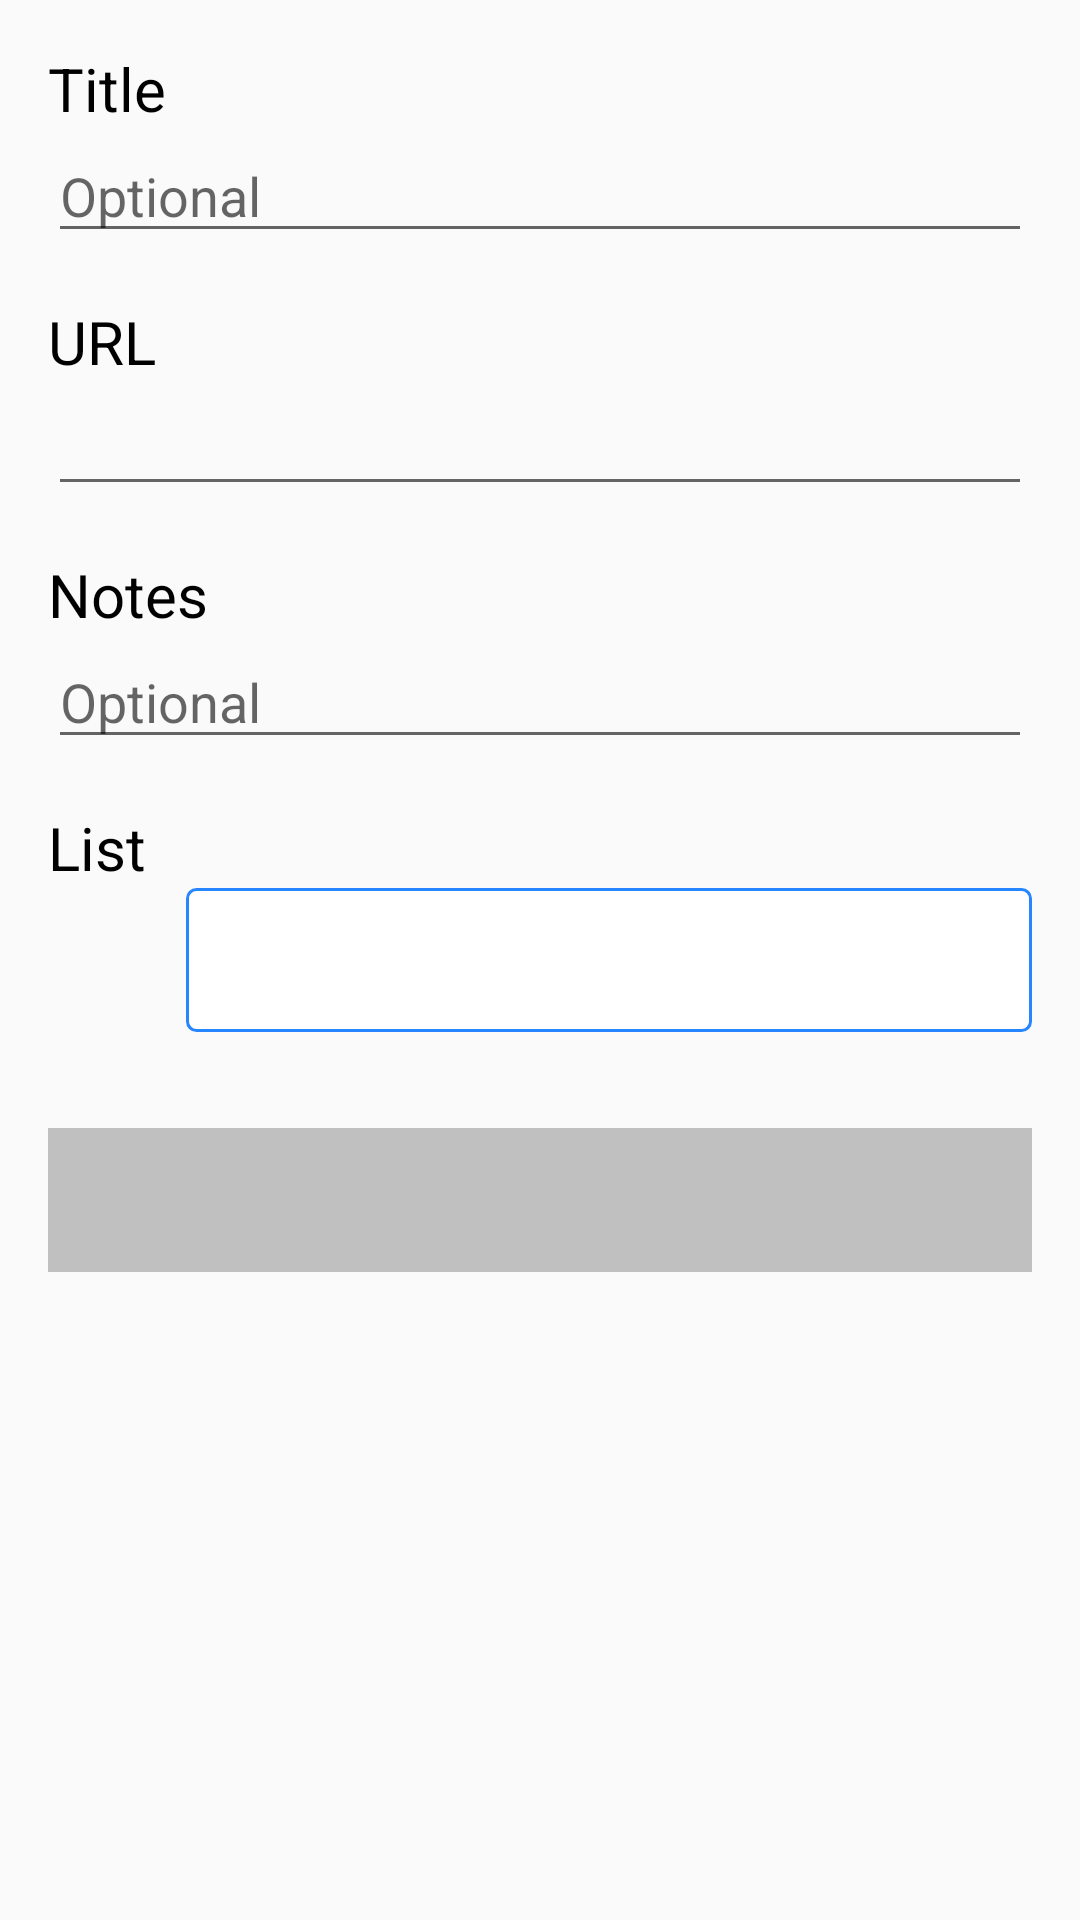

This screen was rendered from an Android layout file. Write that file and the resources it references.
<!-- AndroidManifest.xml: application theme AppTheme -->
<!-- res/layout/bookmark_form.xml -->
<?xml version="1.0" encoding="utf-8"?>
<android.support.constraint.ConstraintLayout
    xmlns:android="http://schemas.android.com/apk/res/android"
    xmlns:app="http://schemas.android.com/apk/res-auto"
    xmlns:tools="http://schemas.android.com/tools"
    android:layout_width="match_parent"
    android:layout_height="match_parent"
    android:paddingTop="16dp"
    android:paddingBottom="16dp">

    <TextView
        android:id="@+id/tv_bookmark_form_title_label"
        android:layout_width="0dp"
        android:layout_height="wrap_content"
        android:layout_marginEnd="16dp"
        android:layout_marginLeft="16dp"
        android:layout_marginRight="16dp"
        android:layout_marginStart="16dp"
        android:text="@string/bookmark_form_title"
        style="@style/bookmarkFormText"
        app:layout_constraintLeft_toLeftOf="parent"
        app:layout_constraintRight_toRightOf="parent"
        app:layout_constraintTop_toTopOf="parent" />

    <TextView
        android:id="@+id/tv_bookmark_form_url_label"
        android:layout_width="0dp"
        android:layout_height="wrap_content"
        android:layout_marginEnd="16dp"
        android:layout_marginLeft="16dp"
        android:layout_marginRight="16dp"
        android:layout_marginStart="16dp"
        android:layout_marginTop="16dp"
        android:text="@string/bookmark_form_url"
        style="@style/bookmarkFormText"
        app:layout_constraintLeft_toLeftOf="parent"
        app:layout_constraintRight_toRightOf="parent"
        app:layout_constraintTop_toBottomOf="@+id/et_bookmark_form_title" />

    <TextView
        android:id="@+id/tv_bookmark_form_notes_label"
        android:layout_width="0dp"
        android:layout_height="wrap_content"
        android:layout_marginEnd="16dp"
        android:layout_marginLeft="16dp"
        android:layout_marginRight="16dp"
        android:layout_marginStart="16dp"
        android:layout_marginTop="16dp"
        android:text="@string/bookmark_form_notes"
        style="@style/bookmarkFormText"
        app:layout_constraintLeft_toLeftOf="parent"
        app:layout_constraintRight_toRightOf="parent"
        app:layout_constraintTop_toBottomOf="@+id/et_bookmark_form_url" />

    <TextView
        android:id="@+id/tv_bookmark_form_list_label"
        android:layout_width="0dp"
        android:layout_height="wrap_content"
        android:layout_marginEnd="16dp"
        android:layout_marginLeft="16dp"
        android:layout_marginRight="16dp"
        android:layout_marginStart="16dp"
        android:text="@string/bookmark_form_list"
        style="@style/bookmarkFormText"
        app:layout_constraintLeft_toLeftOf="parent"
        app:layout_constraintRight_toRightOf="parent"
        android:layout_marginTop="16dp"
        app:layout_constraintTop_toBottomOf="@+id/et_bookmark_form_notes"
        app:layout_constraintHorizontal_bias="0.0" />

    <EditText
        android:id="@+id/et_bookmark_form_title"
        android:layout_width="0dp"
        android:layout_height="wrap_content"
        android:layout_marginEnd="16dp"
        android:layout_marginLeft="16dp"
        android:layout_marginRight="16dp"
        android:layout_marginStart="16dp"
        android:hint="@string/bookmark_form_optional_hint"
        app:layout_constraintLeft_toLeftOf="parent"
        app:layout_constraintRight_toRightOf="parent"
        app:layout_constraintTop_toBottomOf="@+id/tv_bookmark_form_title_label" />

    <EditText
        android:id="@+id/et_bookmark_form_url"
        android:layout_width="0dp"
        android:layout_height="wrap_content"
        android:layout_marginEnd="16dp"
        android:layout_marginLeft="16dp"
        android:layout_marginRight="16dp"
        android:layout_marginStart="16dp"
        app:layout_constraintLeft_toLeftOf="parent"
        app:layout_constraintRight_toRightOf="parent"
        app:layout_constraintTop_toBottomOf="@+id/tv_bookmark_form_url_label" />

    <EditText
        android:id="@+id/et_bookmark_form_notes"
        android:layout_width="0dp"
        android:layout_height="wrap_content"
        android:layout_marginEnd="16dp"
        android:layout_marginLeft="16dp"
        android:layout_marginRight="16dp"
        android:layout_marginStart="16dp"
        android:hint="@string/bookmark_form_optional_hint"
        app:layout_constraintLeft_toLeftOf="parent"
        app:layout_constraintRight_toRightOf="parent"
        app:layout_constraintTop_toBottomOf="@+id/tv_bookmark_form_notes_label" />

    <ImageButton
        android:id="@+id/ib_bookmark_form_add_list"
        android:layout_width="30dp"
        android:layout_height="30dp"
        android:background="@drawable/touch_selector_dark"
        android:adjustViewBounds="true"
        android:scaleType="fitCenter"
        android:contentDescription="@string/bookmark_form_dialog_add_list_title"
        app:srcCompat="@drawable/ic_add"
        app:layout_constraintTop_toBottomOf="@+id/tv_bookmark_form_list"
        app:layout_constraintBottom_toTopOf="@+id/tv_bookmark_form_list"
        android:layout_marginLeft="16dp"
        app:layout_constraintLeft_toLeftOf="parent"
        android:layout_marginStart="16dp" />

    <TextView
        android:id="@+id/tv_bookmark_form_list"
        android:layout_width="0dp"
        android:layout_height="48dp"
        android:layout_marginEnd="16dp"
        android:layout_marginStart="16dp"
        tools:text="List"
        android:gravity="center"
        style="@style/bookmarkFormText"
        android:textAlignment="center"
        android:background="@drawable/selected_list_selector"
        app:layout_constraintTop_toBottomOf="@+id/tv_bookmark_form_list_label"
        android:layout_marginRight="16dp"
        app:layout_constraintRight_toRightOf="parent"
        app:layout_constraintLeft_toRightOf="@+id/ib_bookmark_form_add_list"
        android:layout_marginLeft="16dp" />

    <Button
        android:id="@+id/button_bookmark_form_action"
        android:layout_width="0dp"
        android:layout_height="48dp"
        android:textStyle="bold"
        android:textColor="@color/white"
        android:enabled="false"
        android:background="@drawable/touch_selector_dark"
        android:layout_marginEnd="16dp"
        android:layout_marginLeft="16dp"
        android:layout_marginRight="16dp"
        android:layout_marginStart="16dp"
        app:layout_constraintLeft_toLeftOf="parent"
        app:layout_constraintRight_toRightOf="parent"
        android:layout_marginTop="32dp"
        app:layout_constraintTop_toBottomOf="@+id/tv_bookmark_form_list" />

</android.support.constraint.ConstraintLayout>
<!-- resources referenced by this layout -->
<resources>
  <color name="white">#FFFFFF</color>
  <!-- drawable selected_list_selector (drawable) -->
  <?xml version="1.0" encoding="utf-8"?>
  <selector xmlns:android="http://schemas.android.com/apk/res/android">
  
      <item android:drawable="@drawable/selected_list_shape_focus"
          android:state_activated="true"
          android:state_focused="false"/>
  
      <item android:drawable="@drawable/selected_list_shape_focus"
          android:state_enabled="false"
          android:state_focused="true"
          android:state_pressed="true"/>
  
      <item android:drawable="@drawable/selected_list_shape_focus"
          android:state_enabled="false"
          android:state_focused="true"/>
  
      <item android:drawable="@drawable/selected_list_shape_focus"
          android:state_focused="true"
          android:state_pressed="true"/>
  
      <item android:drawable="@drawable/selected_list_shape_focus"
          android:state_focused="false"
          android:state_pressed="true"/>
  
      <item android:drawable="@drawable/selected_list_shape_focus"
          android:state_focused="true"/>
  
      <item android:drawable="@drawable/selected_list_shape"/>
  </selector>
  <!-- drawable touch_selector_dark (drawable) -->
  <?xml version="1.0" encoding="utf-8"?>
  <selector xmlns:android="http://schemas.android.com/apk/res/android">
  
      <item android:drawable="@color/colorPrimary"
          android:state_activated="true"
          android:state_focused="false"/>
  
      <item android:drawable="@color/colorPrimary"
          android:state_enabled="false"
          android:state_focused="true"
          android:state_pressed="true"/>
  
      <item android:drawable="@color/colorPrimary"
          android:state_enabled="false"
          android:state_focused="true"/>
  
      <item android:drawable="@color/colorPrimary"
          android:state_focused="true"
          android:state_pressed="true"/>
  
      <item android:drawable="@color/colorPrimary"
          android:state_focused="false"
          android:state_pressed="true"/>
  
      <item android:drawable="@color/colorPrimary"
          android:state_focused="true"/>
  
      <item android:drawable="@color/colorGrayDisabled"
          android:state_enabled="false"/>
  
      <item android:drawable="@color/colorAccent"/>
  </selector>
  <string name="bookmark_form_dialog_add_list_title">Add a new list</string>
  <string name="bookmark_form_list">List</string>
  <string name="bookmark_form_notes">Notes</string>
  <string name="bookmark_form_optional_hint">Optional</string>
  <string name="bookmark_form_title">Title</string>
  <string name="bookmark_form_url">URL</string>
  <style name="bookmarkFormText">
          <item name="android:textColor">@color/black</item>
          <item name="android:textStyle">normal</item>
          <item name="android:textSize">20sp</item>
      </style>
  <style name="AppTheme" parent="Theme.AppCompat.Light.DarkActionBar">
          
          <item name="colorPrimary">@color/colorPrimary</item>
          <item name="colorPrimaryDark">@color/colorPrimaryDark</item>
          <item name="colorAccent">@color/colorAccent</item>
          <item name="preferenceTheme">@style/PreferenceThemeOverlay</item>
      </style>
  <!-- drawable selected_list_shape_focus (drawable) -->
  <shape xmlns:android="http://schemas.android.com/apk/res/android"
      android:shape="rectangle">
      <solid android:color="@color/white" />
      <corners android:radius="3dp" />
      <stroke android:width="2dp" android:color="@color/colorPrimary" />
  </shape>
  <!-- drawable selected_list_shape (drawable) -->
  <shape xmlns:android="http://schemas.android.com/apk/res/android"
      android:shape="rectangle">
      <solid android:color="@color/white" />
      <corners android:radius="3dp" />
      <stroke android:width="1dp" android:color="@color/colorAccent" />
  </shape>
  <color name="colorPrimary">#EF3D4F</color>
  <color name="colorGrayDisabled">#C0C0C0</color>
  <color name="colorAccent">#2586FF</color>
  <color name="black">#000000</color>
  <color name="colorPrimaryDark">#982B3C</color>
</resources>
